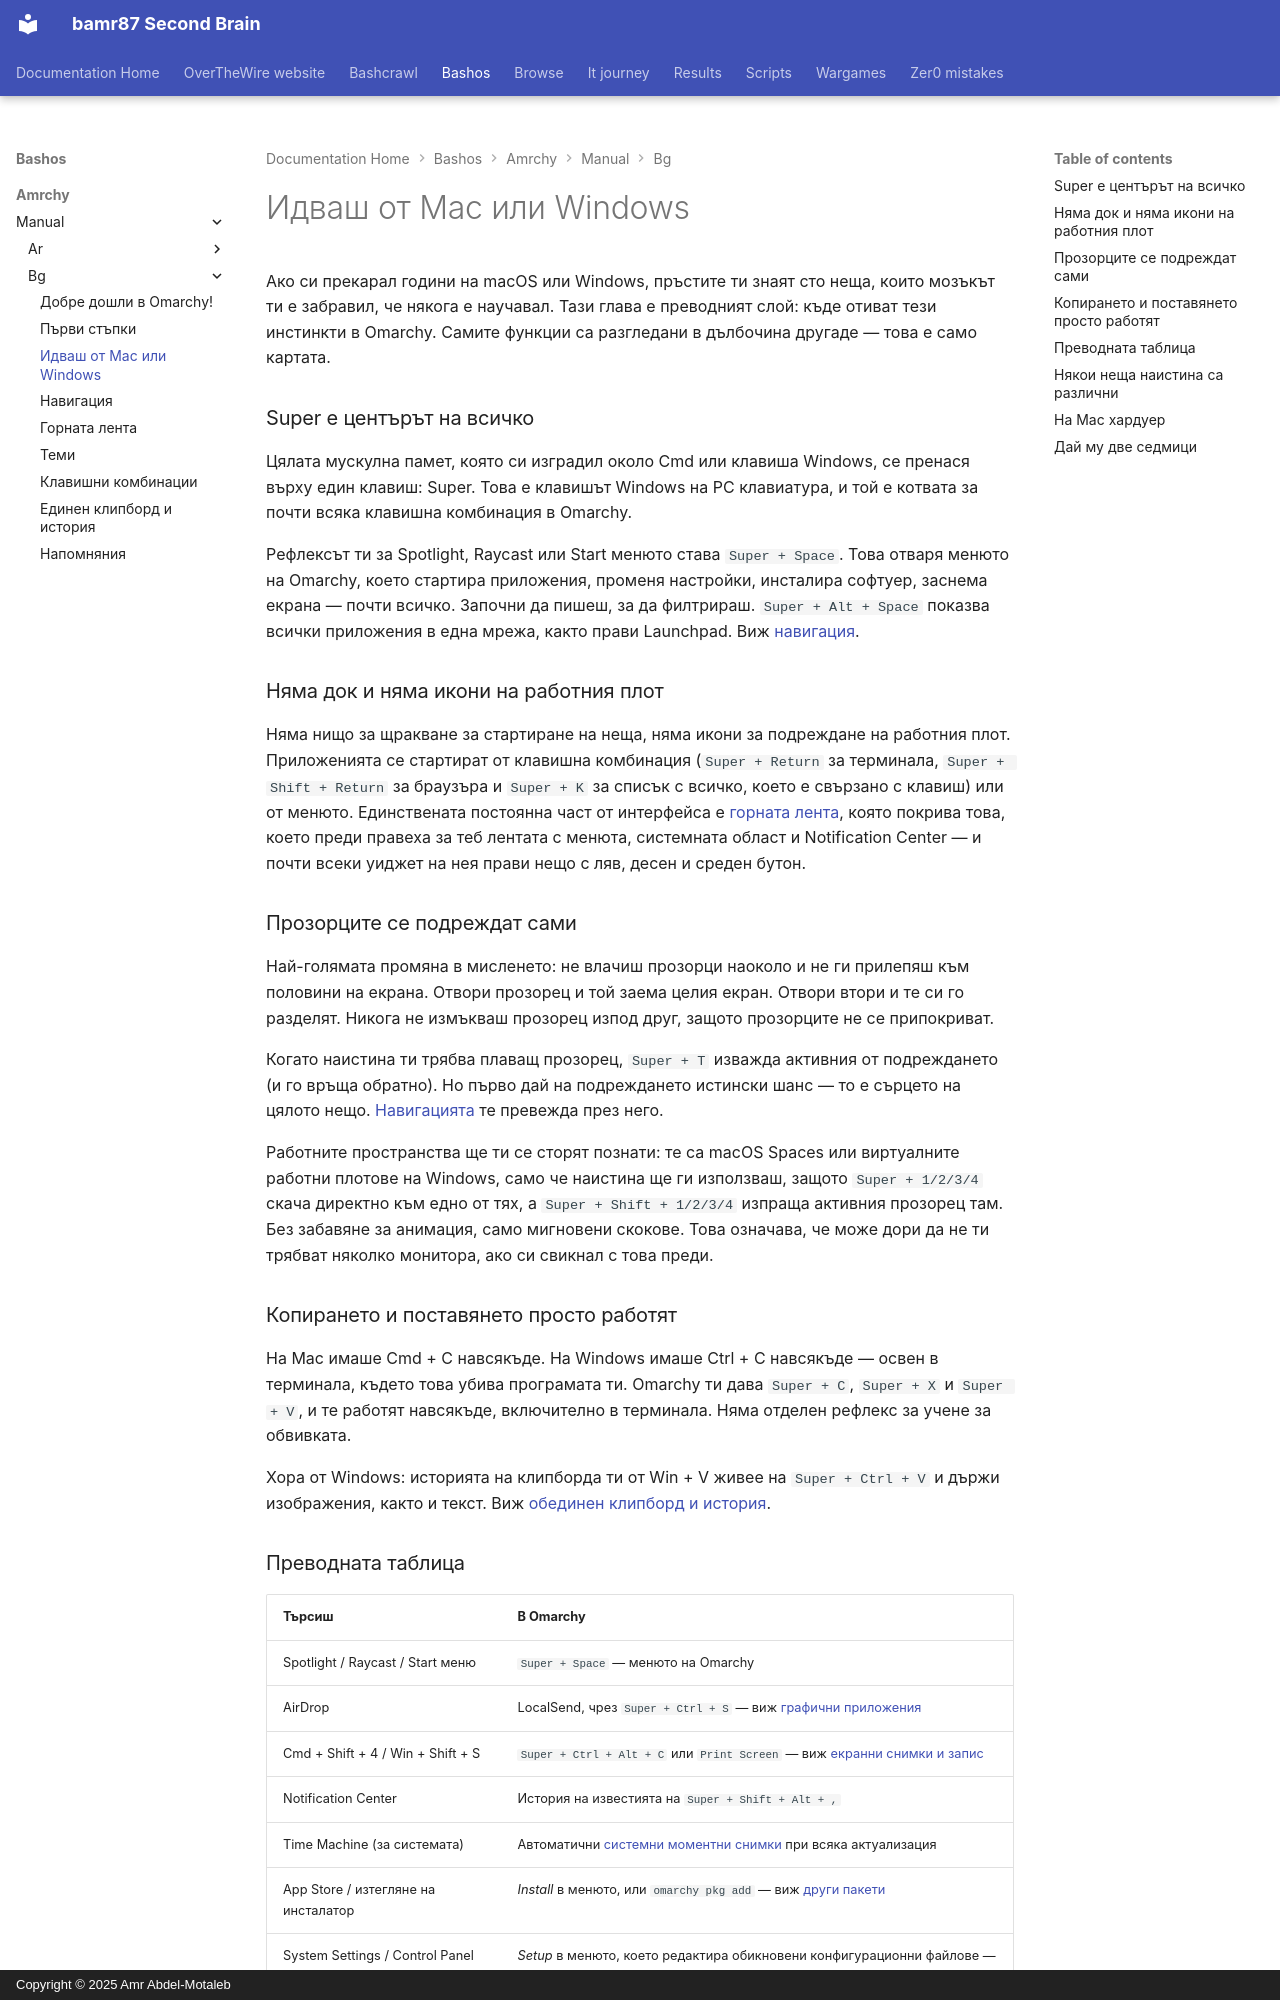

repository: bamr87/README · page: bashos/amrchy/manual/bg/03-coming-from-mac-or-windows/index.html · generator: mkdocs · copyright: Copyright © 2025 Amr Abdel-Motaleb

---
source_file: amrchy/manual/bg/03-coming-from-mac-or-windows.md
source_repo: bamr87/bashos
source_url: https://github.com/bamr87/bashos/blob/main/amrchy/manual/bg/03-coming-from-mac-or-windows.md
title: Идваш от Mac или Windows
---
# Идваш от Mac или Windows

Ако си прекарал години на macOS или Windows, пръстите ти знаят сто неща, които мозъкът ти е забравил, че някога е научавал. Тази глава е преводният слой: къде отиват тези инстинкти в Omarchy. Самите функции са разгледани в дълбочина другаде — това е само картата.

### Super е центърът на всичко

Цялата мускулна памет, която си изградил около Cmd или клавиша Windows, се пренася върху един клавиш: Super. Това е клавишът Windows на PC клавиатура, и той е котвата за почти всяка клавишна комбинация в Omarchy.

Рефлексът ти за Spotlight, Raycast или Start менюто става `Super + Space`. Това отваря менюто на Omarchy, което стартира приложения, променя настройки, инсталира софтуер, заснема екрана — почти всичко. Започни да пишеш, за да филтрираш. `Super + Alt + Space` показва всички приложения в една мрежа, както прави Launchpad. Виж [навигация](04-navigation.md).

### Няма док и няма икони на работния плот

Няма нищо за щракване за стартиране на неща, няма икони за подреждане на работния плот. Приложенията се стартират от клавишна комбинация (`Super + Return` за терминала, `Super + Shift + Return` за браузъра и `Super + K` за списък с всичко, което е свързано с клавиш) или от менюто. Единствената постоянна част от интерфейса е [горната лента](05-the-top-bar.md), която покрива това, което преди правеха за теб лентата с менюта, системната област и Notification Center — и почти всеки уиджет на нея прави нещо с ляв, десен и среден бутон.

### Прозорците се подреждат сами

Най-голямата промяна в мисленето: не влачиш прозорци наоколо и не ги прилепяш към половини на екрана. Отвори прозорец и той заема целия екран. Отвори втори и те си го разделят. Никога не измъкваш прозорец изпод друг, защото прозорците не се припокриват.

Когато наистина ти трябва плаващ прозорец, `Super + T` изважда активния от подреждането (и го връща обратно). Но първо дай на подреждането истински шанс — то е сърцето на цялото нещо. [Навигацията](04-navigation.md) те превежда през него.

Работните пространства ще ти се сторят познати: те са macOS Spaces или виртуалните работни плотове на Windows, само че наистина ще ги използваш, защото `Super + 1/2/3/4` скача директно към едно от тях, а `Super + Shift + 1/2/3/4` изпраща активния прозорец там. Без забавяне за анимация, само мигновени скокове. Това означава, че може дори да не ти трябват няколко монитора, ако си свикнал с това преди.

### Копирането и поставянето просто работят

На Mac имаше Cmd + C навсякъде. На Windows имаше Ctrl + C навсякъде — освен в терминала, където това убива програмата ти. Omarchy ти дава `Super + C`, `Super + X` и `Super + V`, и те работят навсякъде, включително в терминала. Няма отделен рефлекс за учене за обвивката.

Хора от Windows: историята на клипборда ти от Win + V живее на `Super + Ctrl + V` и държи изображения, както и текст. Виж [обединен клипборд и история](08-unified-clipboard-history.md).
